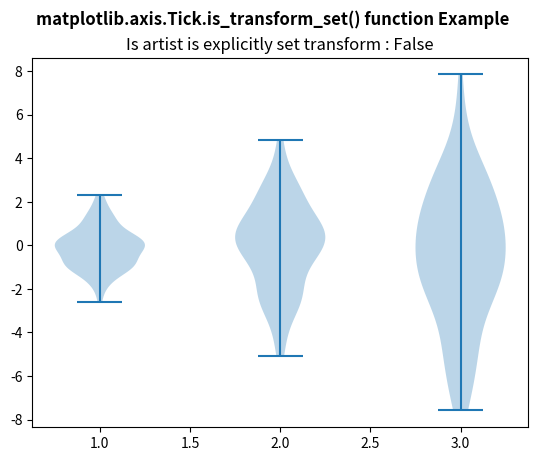

This figure's Python source:
# Implementation of matplotlib function
from matplotlib.axis import Tick
import matplotlib.pyplot as plt
import numpy as np

# create test data
np.random.seed(10 ** 7)
data = [sorted(np.random.normal(0, std, 100))
        for std in range(1, 4)]

fig, ax1 = plt.subplots()
val = ax1.violinplot(data)

ax1.set_title("Is artist is explicitly set transform : "
              + str(Tick.is_transform_set(ax1)))

fig.suptitle('matplotlib.axis.Tick.is_transform_set() \
function Example', fontweight="bold")

plt.show()
